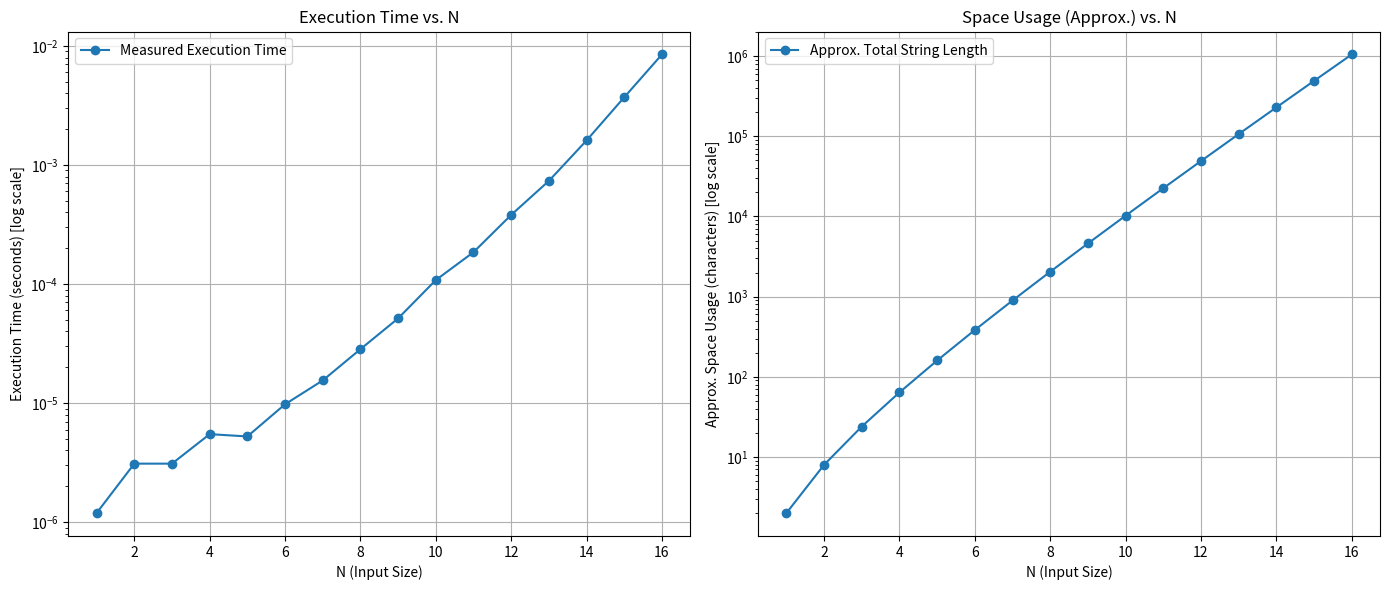

Write the Python code that produced this figure.
import sys
import time
import matplotlib.pyplot as plt
import numpy as np

def generate_gray_code(n: int) -> list[str]:
    if n == 0:
        return [""]
    if n == 1:
        return ["0", "1"]
    prev_gray_codes = generate_gray_code(n - 1)
    first_half = ["0" + code for code in prev_gray_codes]
    second_half = ["1" + code for code in prev_gray_codes[::-1]]
    return first_half + second_half

def measure_time(func, n_value):
    start_time = time.time()
    result = func(n_value)
    end_time = time.time()
    return end_time - start_time, len(result) * len(result[0]) if result else 0

n_values = list(range(1, 17))
measured_times = []
space_usages_approx = []

for n in n_values:
    exec_time, approx_space = measure_time(generate_gray_code, n)
    measured_times.append(exec_time)
    space_usages_approx.append(approx_space)

theoretical_time_proxy = [n * (2 ** n) for n in n_values]
theoretical_space_proxy = [n * (2 ** n) for n in n_values]

plt.figure(figsize=(14, 6))
plt.subplot(1, 2, 1)
plt.plot(n_values, measured_times, marker='o', linestyle='-', label='Measured Execution Time')
plt.yscale('log')
plt.xlabel('N (Input Size)')
plt.ylabel('Execution Time (seconds) [log scale]')
plt.title('Execution Time vs. N')
plt.legend()
plt.grid(True)

plt.subplot(1, 2, 2)
plt.plot(n_values, space_usages_approx, marker='o', linestyle='-', label='Approx. Total String Length')
plt.yscale('log')
plt.xlabel('N (Input Size)')
plt.ylabel('Approx. Space Usage (characters) [log scale]')
plt.title('Space Usage (Approx.) vs. N')
plt.legend()
plt.grid(True)

plt.tight_layout()
plt.show()

print ("\n측정된 시간 (초) :", measured_times)
print("근사적인 공간 사용량 (총 문자열 길이) :", space_usages_approx)